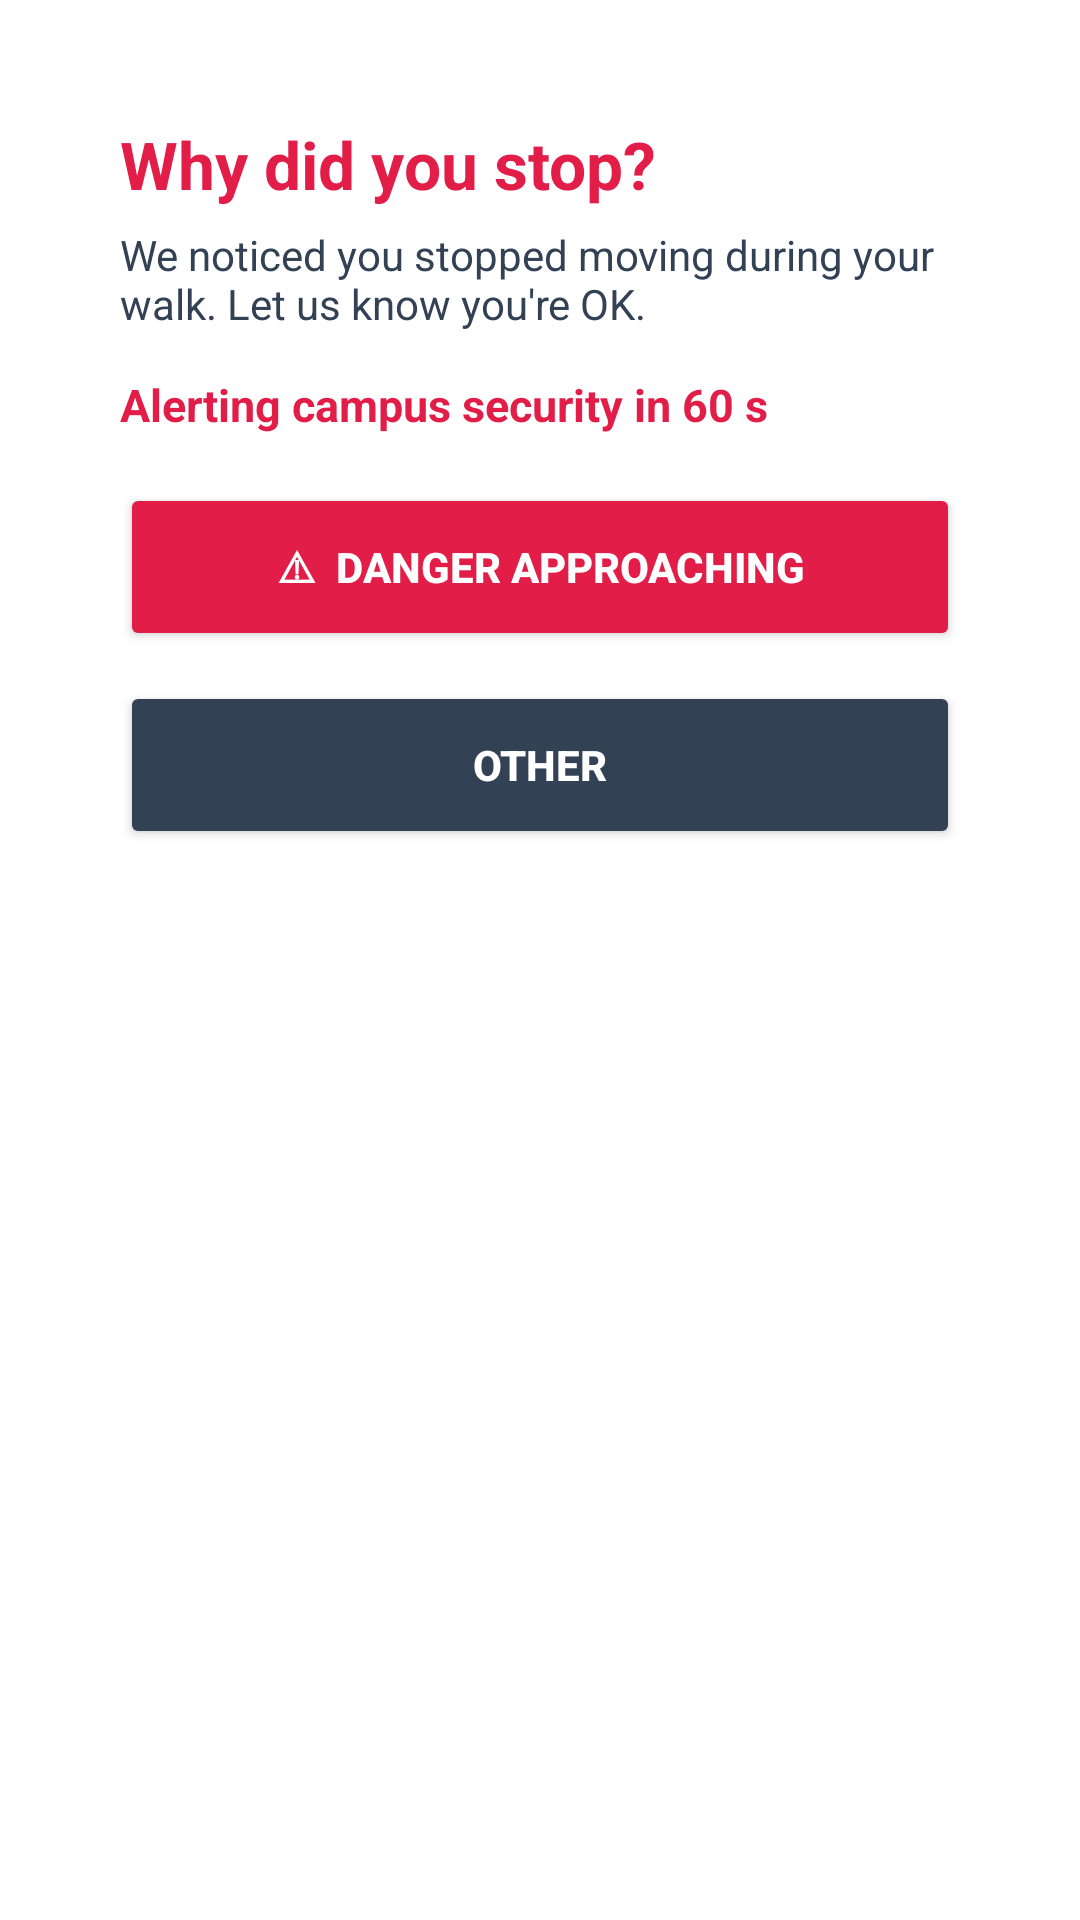

This screen was rendered from an Android layout file. Write that file and the resources it references.
<!-- AndroidManifest.xml: activity theme Theme.WalkPrompt -->
<!-- res/layout/activity_walk_stop_prompt.xml -->
<?xml version="1.0" encoding="utf-8"?>
<ScrollView xmlns:android="http://schemas.android.com/apk/res/android"
    android:layout_width="match_parent"
    android:layout_height="wrap_content">

    <LinearLayout
        android:layout_width="match_parent"
        android:layout_height="wrap_content"
        android:orientation="vertical"
        android:padding="24dp">

        <TextView
            android:layout_width="match_parent"
            android:layout_height="wrap_content"
            android:text="Why did you stop?"
            android:textColor="@color/ss_red"
            android:textSize="22sp"
            android:textStyle="bold" />

        <TextView
            android:layout_width="match_parent"
            android:layout_height="wrap_content"
            android:layout_marginTop="6dp"
            android:text="We noticed you stopped moving during your walk. Let us know you're OK."
            android:textColor="@color/ss_text_secondary"
            android:textSize="14sp" />

        <TextView
            android:id="@+id/tv_prompt_countdown"
            android:layout_width="match_parent"
            android:layout_height="wrap_content"
            android:layout_marginTop="14dp"
            android:text="Alerting campus security in 60 s"
            android:textColor="@color/ss_red"
            android:textSize="15sp"
            android:textStyle="bold" />

        <Button
            android:id="@+id/btn_prompt_danger"
            android:layout_width="match_parent"
            android:layout_height="56dp"
            android:layout_marginTop="16dp"
            android:backgroundTint="@color/ss_red"
            android:text="⚠  Danger approaching"
            android:textColor="@color/white"
            android:textStyle="bold" />

        <Button
            android:id="@+id/btn_prompt_other"
            android:layout_width="match_parent"
            android:layout_height="56dp"
            android:layout_marginTop="10dp"
            android:backgroundTint="@color/ss_text_secondary"
            android:text="Other"
            android:textColor="@color/white"
            android:textStyle="bold" />

        <LinearLayout
            android:id="@+id/box_prompt_other"
            android:layout_width="match_parent"
            android:layout_height="wrap_content"
            android:layout_marginTop="12dp"
            android:orientation="vertical"
            android:visibility="gone">

            <EditText
                android:id="@+id/et_prompt_other"
                android:layout_width="match_parent"
                android:layout_height="wrap_content"
                android:hint="Tell us why you stopped"
                android:inputType="textMultiLine|textCapSentences"
                android:minLines="2"
                android:gravity="top" />

            <Button
                android:id="@+id/btn_prompt_send"
                android:layout_width="match_parent"
                android:layout_height="52dp"
                android:layout_marginTop="8dp"
                android:text="Send &amp; stop timer"
                android:textStyle="bold" />
        </LinearLayout>
    </LinearLayout>
</ScrollView>
<!-- resources referenced by this layout -->
<resources>
  <color name="ss_red">#E11D48</color>
  <color name="ss_text_secondary">#334155</color>
  <color name="white">#FFFFFF</color>
  <style name="Theme.WalkPrompt" parent="Theme.AppCompat.DayNight.Dialog.Alert">
          <item name="android:windowCloseOnTouchOutside">false</item>
      </style>
</resources>
